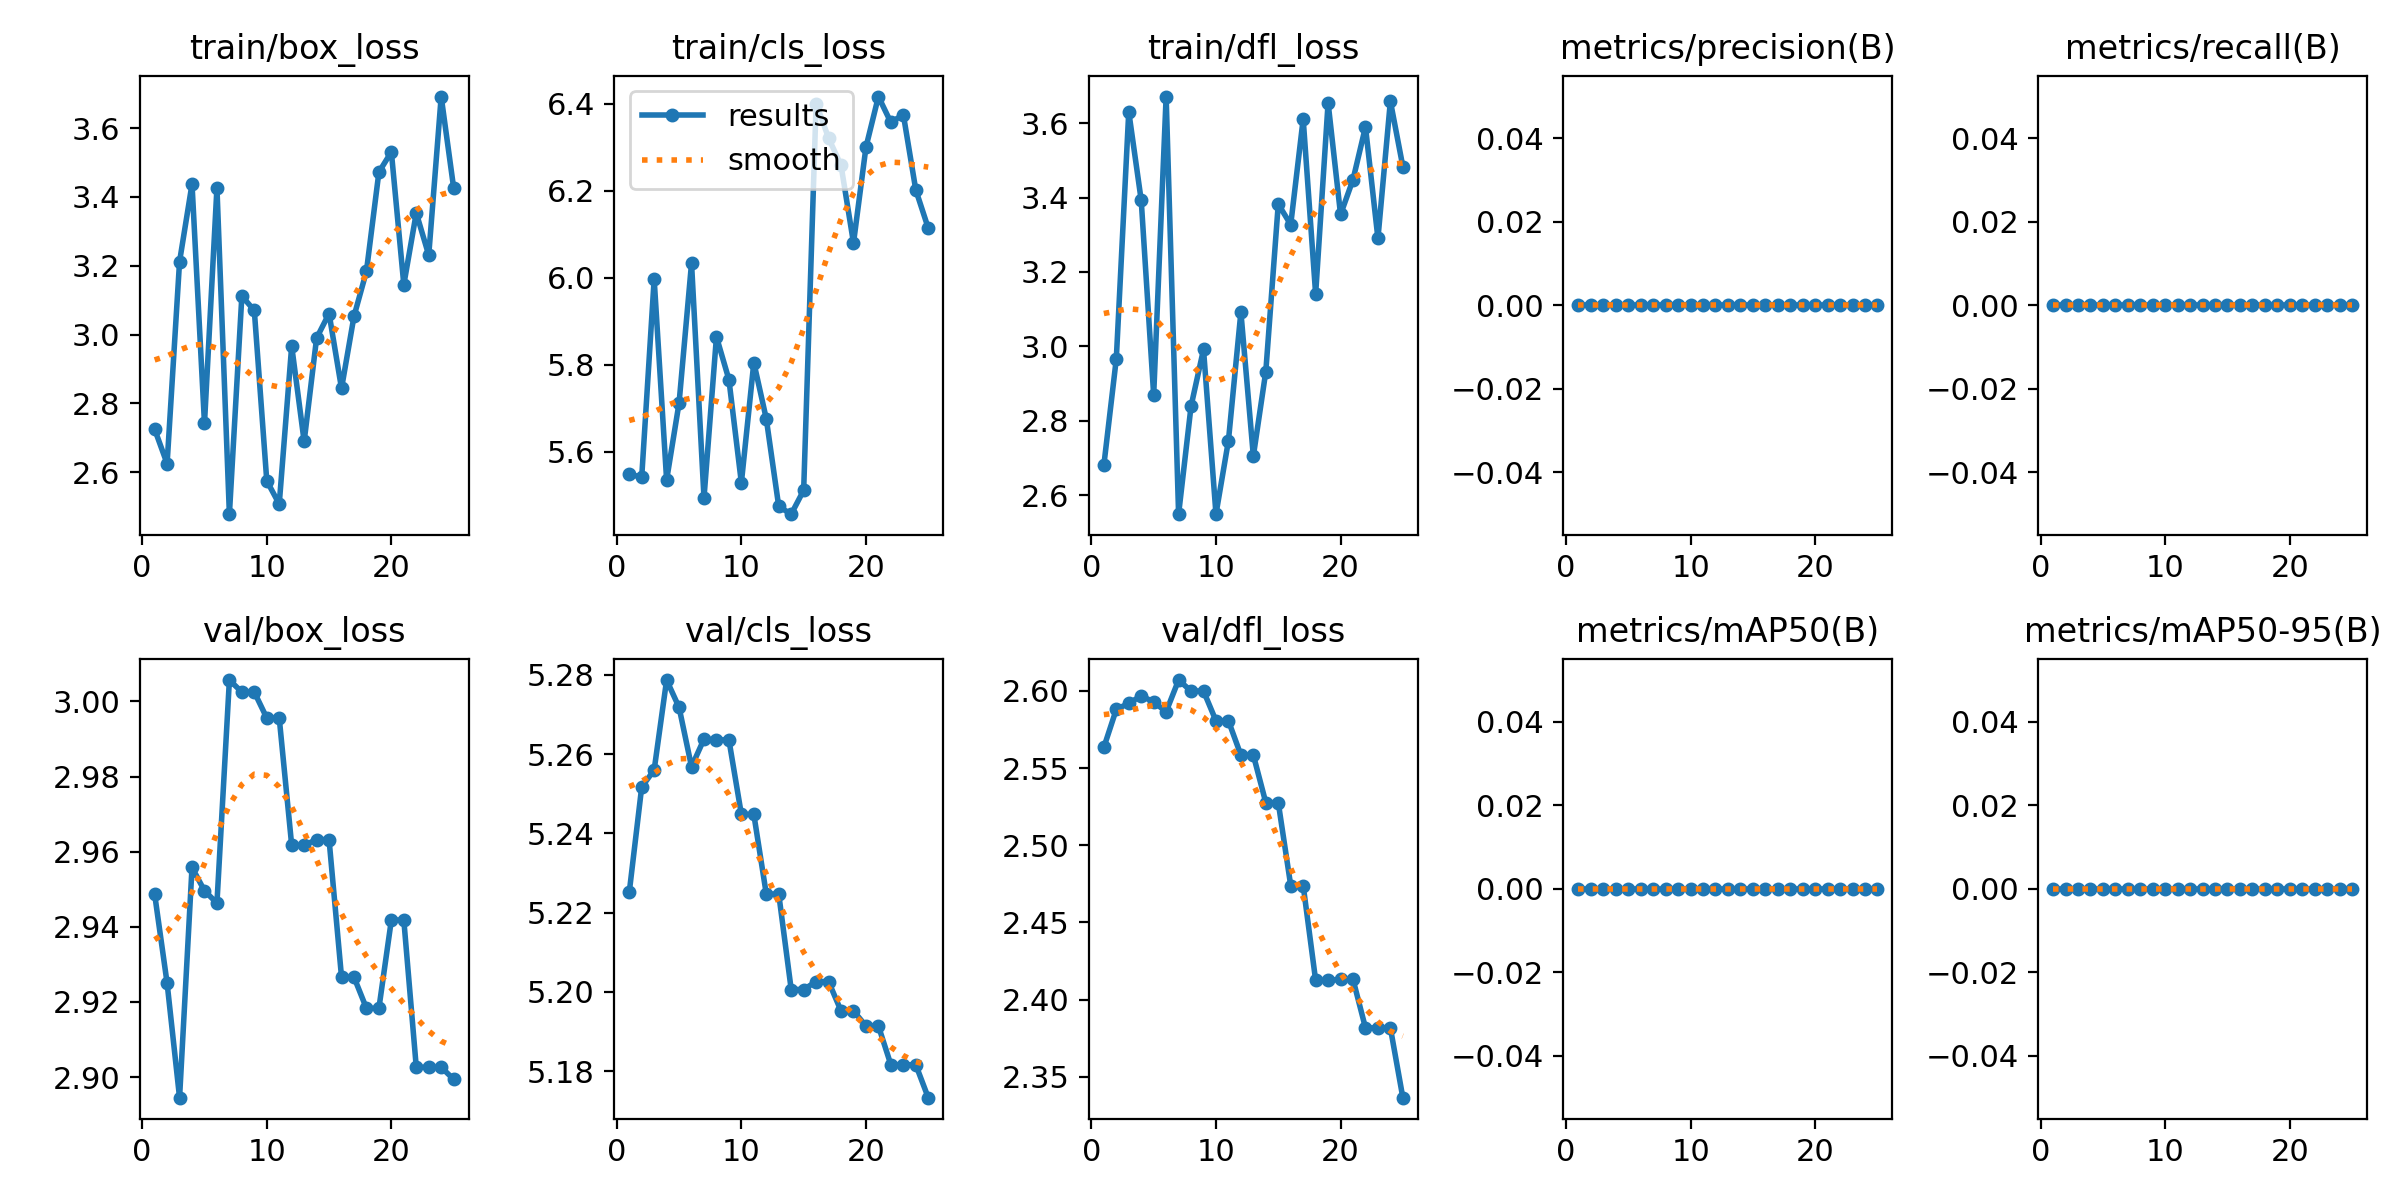

The table this chart was drawn from, first rows:
epoch, train/box_loss, train/cls_loss, train/dfl_loss, metrics/precision(B), metrics/recall(B), metrics/mAP50(B), metrics/mAP50-95(B), val/box_loss, val/cls_loss, val/dfl_loss, lr/pg0, lr/pg1, lr/pg2
1, 2.725, 5.548, 2.681, 0, 0, 0, 0, 2.949, 5.225, 2.563, 0, 0, 0
2, 2.624, 5.541, 2.967, 0, 0, 0, 0, 2.925, 5.252, 2.588, 1.1429e-06, 1.1429e-06, 1.1429e-06
3, 3.212, 5.996, 3.63, 0, 0, 0, 0, 2.894, 5.256, 2.592, 2.1915e-06, 2.1915e-06, 2.1915e-06
4, 3.437, 5.535, 3.392, 0, 0, 0, 0, 2.956, 5.279, 2.597, 3.1459e-06, 3.1459e-06, 3.1459e-06
5, 2.742, 5.712, 2.869, 0, 0, 0, 0, 2.95, 5.272, 2.593, 4.006e-06, 4.006e-06, 4.006e-06
6, 3.426, 6.033, 3.671, 0, 0, 0, 0, 2.946, 5.257, 2.587, 4.7719e-06, 4.7719e-06, 4.7719e-06
7, 2.478, 5.494, 2.55, 0, 0, 0, 0, 3.006, 5.264, 2.607, 5.4435e-06, 5.4435e-06, 5.4435e-06
8, 3.112, 5.864, 2.84, 0, 0, 0, 0, 3.002, 5.264, 2.6, 6.0209e-06, 6.0209e-06, 6.0209e-06
9, 3.07, 5.766, 2.992, 0, 0, 0, 0, 3.002, 5.264, 2.6, 6.5041e-06, 6.5041e-06, 6.5041e-06
10, 2.575, 5.529, 2.55, 0, 0, 0, 0, 2.996, 5.245, 2.581, 6.893e-06, 6.893e-06, 6.893e-06
11, 2.507, 5.805, 2.747, 0, 0, 0, 0, 2.996, 5.245, 2.581, 7.1876e-06, 7.1876e-06, 7.1876e-06
12, 2.967, 5.676, 3.092, 0, 0, 0, 0, 2.962, 5.225, 2.558, 7.388e-06, 7.388e-06, 7.388e-06
13, 2.689, 5.474, 2.706, 0, 0, 0, 0, 2.962, 5.225, 2.558, 7.4941e-06, 7.4941e-06, 7.4941e-06
14, 2.99, 5.456, 2.933, 0, 0, 0, 0, 2.963, 5.201, 2.528, 7.506e-06, 7.506e-06, 7.506e-06
15, 3.061, 5.511, 3.382, 0, 0, 0, 0, 2.963, 5.201, 2.528, 7.4237e-06, 7.4237e-06, 7.4237e-06
16, 2.843, 6.4, 3.327, 0, 0, 0, 0, 2.927, 5.203, 2.474, 7.2471e-06, 7.2471e-06, 7.2471e-06
17, 3.053, 6.321, 3.611, 0, 0, 0, 0, 2.927, 5.203, 2.474, 6.9763e-06, 6.9763e-06, 6.9763e-06
18, 3.184, 6.258, 3.141, 0, 0, 0, 0, 2.918, 5.195, 2.413, 6.6112e-06, 6.6112e-06, 6.6112e-06
19, 3.472, 6.08, 3.654, 0, 0, 0, 0, 2.918, 5.195, 2.413, 6.1518e-06, 6.1518e-06, 6.1518e-06
20, 3.531, 6.3, 3.354, 0, 0, 0, 0, 2.942, 5.191, 2.413, 5.5982e-06, 5.5982e-06, 5.5982e-06
21, 3.145, 6.416, 3.448, 0, 0, 0, 0, 2.942, 5.191, 2.413, 4.9504e-06, 4.9504e-06, 4.9504e-06
22, 3.353, 6.356, 3.59, 0, 0, 0, 0, 2.903, 5.182, 2.382, 4.2083e-06, 4.2083e-06, 4.2083e-06
23, 3.231, 6.375, 3.29, 0, 0, 0, 0, 2.903, 5.182, 2.382, 3.372e-06, 3.372e-06, 3.372e-06
24, 3.692, 6.201, 3.659, 0, 0, 0, 0, 2.903, 5.182, 2.382, 2.4414e-06, 2.4414e-06, 2.4414e-06
25, 3.426, 6.114, 3.483, 0, 0, 0, 0, 2.899, 5.173, 2.337, 1.4166e-06, 1.4166e-06, 1.4166e-06
